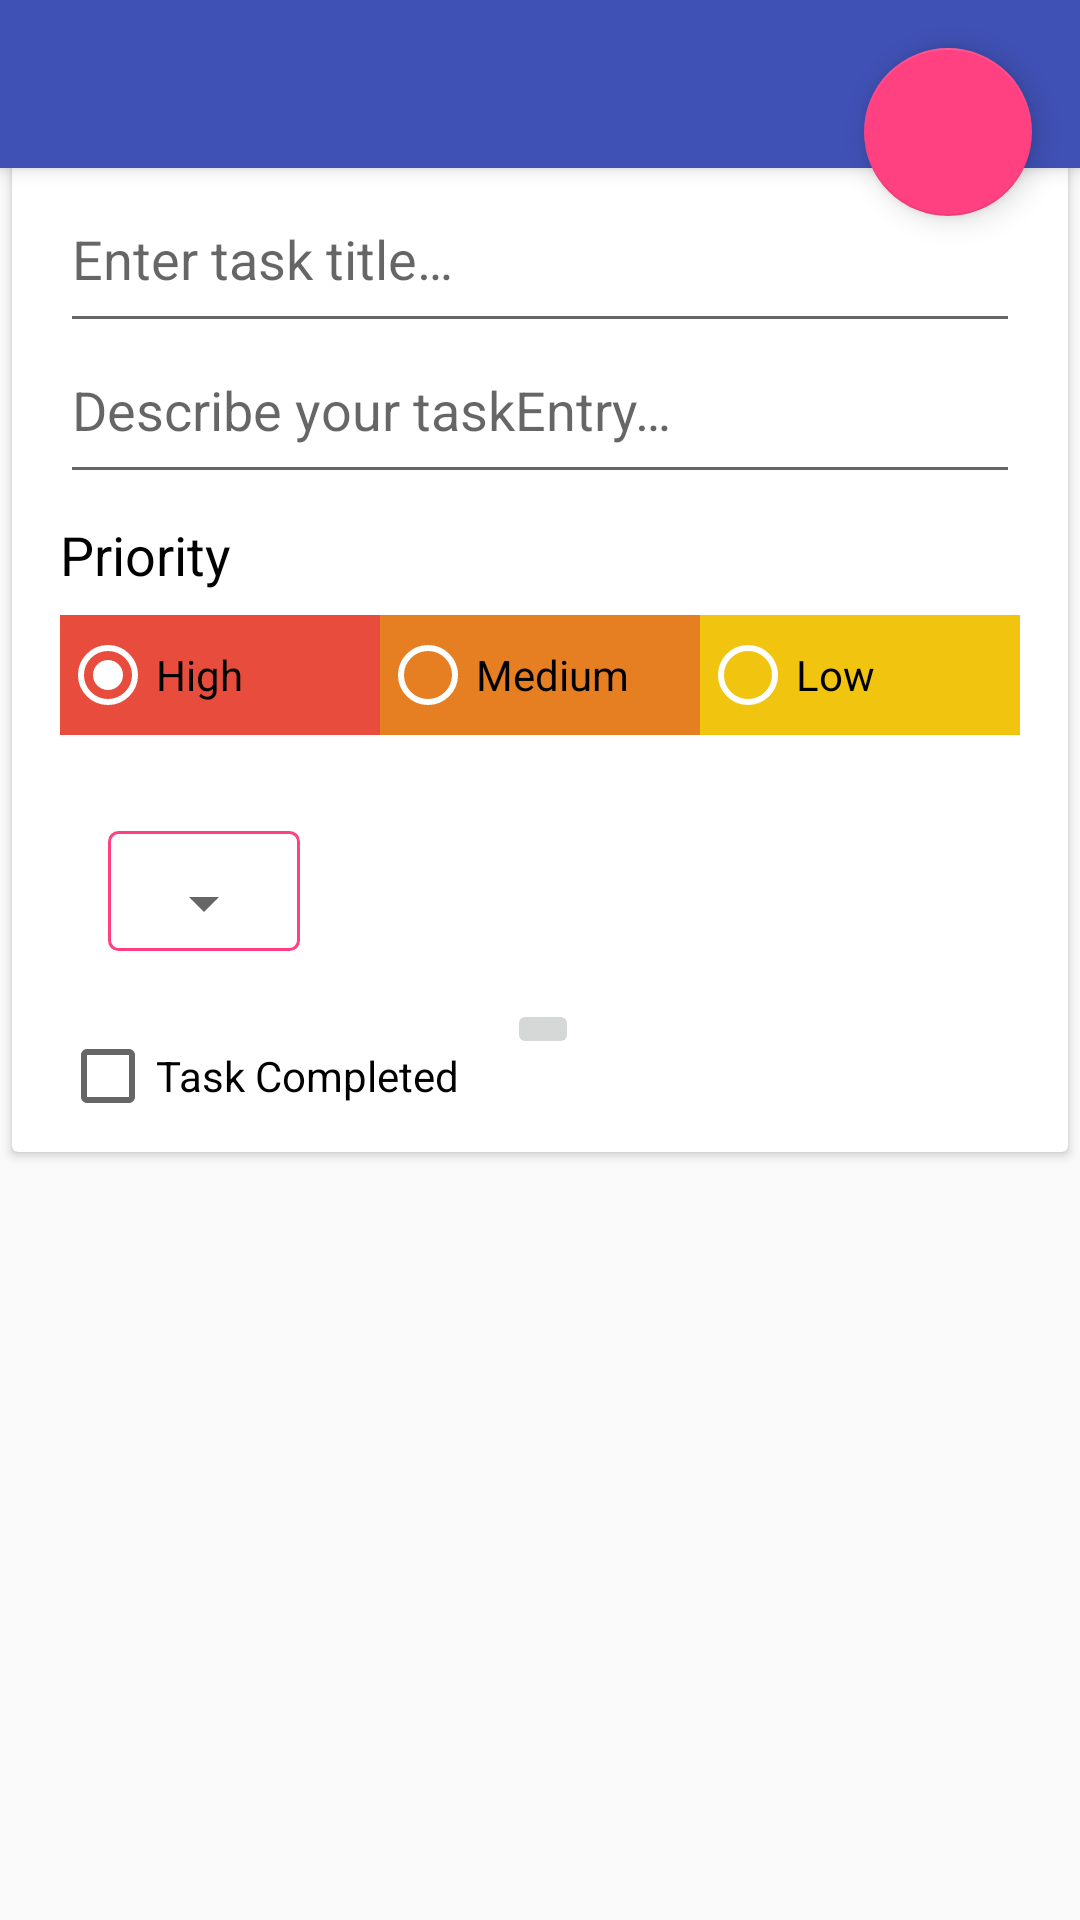

The Android layout XML behind this screen, and the referenced resources:
<!-- AndroidManifest.xml: activity theme AppTheme.NoActionBar -->
<!-- res/layout/activity_add_task.xml -->
<?xml version="1.0" encoding="utf-8"?>
<FrameLayout xmlns:android="http://schemas.android.com/apk/res/android"
    xmlns:app="http://schemas.android.com/apk/res-auto"
    xmlns:tools="http://schemas.android.com/tools"
    android:layout_width="match_parent"
    android:layout_height="match_parent">

    <ScrollView xmlns:android="http://schemas.android.com/apk/res/android"
        xmlns:app="http://schemas.android.com/apk/res-auto"
        xmlns:tools="http://schemas.android.com/tools"
        android:layout_width="match_parent"
        android:layout_height="match_parent"
        android:fillViewport="true"
        tools:context="com.arunditti.android.todolist.ui.activities.AddTaskActivity">

        <android.support.design.widget.CoordinatorLayout
            android:layout_width="match_parent"
            android:layout_height="match_parent"
            android:focusable="true"
            android:focusableInTouchMode="true">

            <android.support.design.widget.AppBarLayout
                android:id="@+id/appbar_activity_add_task"
                style="AppTheme.AppBarOverlay"
                android:layout_width="match_parent"
                android:layout_height="?android:attr/actionBarSize"
                android:background="@color/colorPrimary"
                android:elevation="@dimen/elevation_4dp"
                tools:ignore="UnusedAttribute">

                <android.support.v7.widget.Toolbar
                    android:id="@+id/toolbar_activity_add_task"
                    android:layout_width="match_parent"
                    android:layout_height="?android:attr/actionBarSize"
                    android:background="@color/colorPrimary"
                    app:layout_scrollFlags="scroll|enterAlways"
                    app:popupTheme="@style/AppTheme.PopupOverlay"
                    app:theme="@style/ToolbardBackArrow"
                    app:titleTextColor="@color/white">

                </android.support.v7.widget.Toolbar>
            </android.support.design.widget.AppBarLayout>


            <android.support.v7.widget.CardView
                xmlns:android="http://schemas.android.com/apk/res/android"
                xmlns:app="http://schemas.android.com/apk/res-auto"
                xmlns:tools="http://schemas.android.com/tools"
                android:id="@+id/cv_list"
                android:layout_width="match_parent"
                android:layout_height="wrap_content"
                android:layout_marginLeft="@dimen/margin_4dp"
                android:layout_marginRight="@dimen/margin_4dp"
                android:layout_marginStart="@dimen/margin_4dp"
                android:layout_marginEnd="@dimen/margin_4dp"
                android:layout_marginTop="@dimen/padding_16dp"
                android:layout_marginBottom="@dimen/margin_4dp"
                android:clickable="true"
                android:focusable="true"
                android:foreground="?selectableItemBackground">

            <LinearLayout
                android:layout_width="match_parent"
                android:layout_height="match_parent"
                android:orientation="vertical"
                android:paddingBottom="@dimen/padding_16dp"
                android:paddingLeft="@dimen/padding_8dp"
                android:layout_marginStart="@dimen/padding_8dp"
                android:paddingRight="@dimen/padding_16dp"
                android:paddingEnd="@dimen/padding_16dp"
                android:paddingTop="48dp">

                <EditText
                    android:id="@+id/editTextTaskTitle"
                    android:layout_width="match_parent"
                    android:layout_height="wrap_content"
                    android:gravity="start"
                    android:hint="@string/edit_task_title"
                    android:paddingBottom="@dimen/activity_horizontal_margin" />

                
                <EditText
                    android:id="@+id/editTextTaskDescription"
                    android:layout_width="match_parent"
                    android:layout_height="wrap_content"
                    android:gravity="start"
                    android:hint="@string/edit_task_description"
                    android:paddingBottom="@dimen/activity_horizontal_margin" />

                
                <TextView
                    style="@style/TextAppearance.AppCompat.Medium"
                    android:layout_width="wrap_content"
                    android:layout_height="wrap_content"
                    android:layout_gravity="start"
                    android:layout_marginBottom="@dimen/margin_8dp"
                    android:layout_marginTop="@dimen/margin_8dp"
                    android:text="@string/priority_string"
                    android:textColor="@android:color/primary_text_light" />

                
                <RadioGroup
                    android:id="@+id/radioGroup"
                    android:layout_width="match_parent"
                    android:layout_height="@dimen/radio_group_height"
                    android:layout_gravity="center"
                    android:layout_marginBottom="@dimen/activity_horizontal_margin"
                    android:orientation="horizontal"
                    android:weightSum="3">

                    <RadioButton
                        android:id="@+id/radButton1"
                        android:layout_width="0dp"
                        android:layout_height="match_parent"
                        android:layout_weight="1"
                        android:background="@color/materialRed"
                        android:checked="true"
                        android:text="@string/high_priority"
                        android:theme="@style/WhiteRadioButton" />

                    <RadioButton
                        android:id="@+id/radButton2"
                        android:layout_width="0dp"
                        android:layout_height="match_parent"
                        android:layout_weight="1"
                        android:background="@color/materialOrange"
                        android:text="@string/med_priority"
                        android:theme="@style/WhiteRadioButton" />

                    <RadioButton
                        android:id="@+id/radButton3"
                        android:layout_width="0dp"
                        android:layout_height="match_parent"
                        android:layout_weight="1"
                        android:background="@color/materialYellow"
                        android:text="@string/low_priority"
                        android:theme="@style/WhiteRadioButton" />

                </RadioGroup>

                <FrameLayout
                    android:id="@+id/frameLayout_spinner"
                    android:layout_width="wrap_content"
                    android:layout_height="wrap_content"
                    android:layout_margin="@dimen/layout_margin_16dp"
                    android:layout_marginLeft="@dimen/margin_8dp"
                    android:layout_marginStart="@dimen/margin_8dp"
                    android:background="@drawable/rectangle_outline"
                    app:layout_constraintStart_toStartOf="parent"
                    app:layout_constraintTop_toBottomOf="@id/radioGroup">

                    <Spinner
                        android:id="@+id/spinner"
                        android:layout_width="match_parent"
                        android:layout_height="wrap_content"
                        android:layout_marginEnd="@dimen/margin_8dp"
                        android:layout_marginLeft="@dimen/margin_8dp"
                        android:layout_marginRight="@dimen/margin_8dp"
                        android:layout_marginStart="@dimen/margin_8dp"
                        android:layout_marginTop="@dimen/margin_8dp"
                        android:padding="@dimen/padding_16dp" />
                </FrameLayout>

                <LinearLayout
                    android:layout_width="match_parent"
                    android:layout_height="wrap_content"
                    android:orientation="horizontal">

                <android.support.v7.widget.AppCompatCheckBox
                    android:id="@+id/completed"
                    android:layout_width="wrap_content"
                    android:layout_height="wrap_content"
                    android:ellipsize="end"
                    android:text="Task Completed"
                    app:layout_constraintStart_toStartOf="parent"
                    app:layout_constraintTop_toTopOf="parent" />

                    <ImageButton
                        android:id="@+id/ib_date"
                        android:layout_width="wrap_content"
                        android:layout_height="wrap_content"
                        android:layout_marginStart="@dimen/padding_16dp"
                        android:layout_marginLeft="@dimen/padding_16dp"
                        android:contentDescription="@string/select_due_date"
                        app:srcCompat="@drawable/baseline_calendar_today_black_18dp"/>


                    <TextView
                    android:id="@+id/tv_due_date"
                    android:layout_width="wrap_content"
                    android:layout_height="wrap_content"
                    android:gravity="center_vertical"
                    android:layout_marginStart="@dimen/margin_8dp"
                        android:layout_marginLeft="@dimen/margin_8dp"
                    android:paddingTop="@dimen/padding_16dp"
                    tools:text="@string/has_no_due_date" />

                </LinearLayout>

            </LinearLayout>

            </android.support.v7.widget.CardView>

        </android.support.design.widget.CoordinatorLayout>
    </ScrollView>

    <android.support.design.widget.FloatingActionButton
        android:id="@+id/fab_save_task"
        android:layout_width="wrap_content"
        android:layout_height="wrap_content"
        android:layout_gravity="top|right"
        android:layout_margin="@dimen/fab_margin"
        android:text="Save"
        android:clickable="true"
        android:focusable="true"
        android:contentDescription="@string/save_task"
        app:layout_anchorGravity="top|right|end"
        app:srcCompat="@drawable/ic_done" />


</FrameLayout>
<!-- resources referenced by this layout -->
<resources>
  <color name="colorPrimary">#3F51B5</color>
  <color name="materialOrange">#E67E22</color>
  <color name="materialRed">#E74C3C</color>
  <color name="materialYellow">#F1C40F</color>
  <color name="white">#ffffff</color>
  <dimen name="activity_horizontal_margin">16dp</dimen>
  <dimen name="elevation_4dp">4dp</dimen>
  <dimen name="fab_margin">16dp</dimen>
  <dimen name="layout_margin_16dp">16dp</dimen>
  <dimen name="margin_4dp">4dp</dimen>
  <dimen name="margin_8dp">8dp</dimen>
  <dimen name="padding_16dp">16dp</dimen>
  <dimen name="padding_8dp">8dp</dimen>
  <dimen name="radio_group_height">40dp</dimen>
  <!-- drawable rectangle_outline (drawable) -->
  <?xml version="1.0" encoding="utf-8"?>
  <shape xmlns:android="http://schemas.android.com/apk/res/android"
      android:shape="rectangle" >
      <solid android:color="#FFFFFF" />
      <corners android:radius="3dp" />
      <stroke android:color="@color/colorAccent" android:width="1dp" />
  </shape>
  <string name="edit_task_description">Describe your taskEntry…</string>
  <string name="edit_task_title">Enter task title…</string>
  <string name="has_no_due_date">No due date</string>
  <string name="high_priority">High</string>
  <string name="low_priority">Low</string>
  <string name="med_priority">Medium</string>
  <string name="priority_string">Priority</string>
  <string name="save_task">Save Task</string>
  <string name="select_due_date">Select due date</string>
  <style name="AppTheme.PopupOverlay" parent="ThemeOverlay.AppCompat.Light" />
  <style name="ToolbardBackArrow" parent="AppTheme">
          <item name="android:textColorSecondary">@android:color/white</item>
      </style>
  <style name="WhiteRadioButton" parent="Theme.AppCompat.Light.DarkActionBar">
          <item name="colorControlNormal">@android:color/white</item>
          <item name="colorControlActivated">@android:color/white</item>
      </style>
  <style name="AppTheme.NoActionBar">
          <item name="windowActionBar">false</item>
          <item name="windowNoTitle">true</item>
      </style>
  <color name="colorAccent">#FF4081</color>
  <style name="AppTheme" parent="Theme.AppCompat.Light.DarkActionBar">
          
          <item name="colorPrimary">@color/colorPrimary</item>
          <item name="colorPrimaryDark">@color/colorPrimaryDark</item>
          <item name="colorAccent">@color/colorAccent</item>
  
          
          <item name="preferenceTheme">@style/PreferenceThemeOverlay</item>
  
      </style>
  <color name="colorPrimaryDark">#303F9F</color>
</resources>
